Run: headless pygame with SDL's dummy video driver; simulated clock (each Clock.tick advances the game by its frame time, no real sleeping); random seed 0; keys injected as events and as key.get_pressed() state; no mouse input.
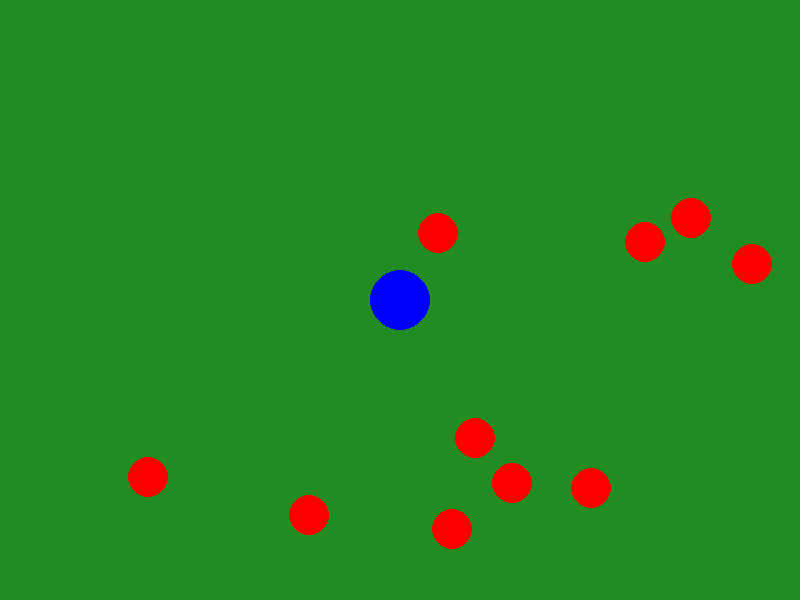
Frame 1 of 4 · flips 1–60 · no input
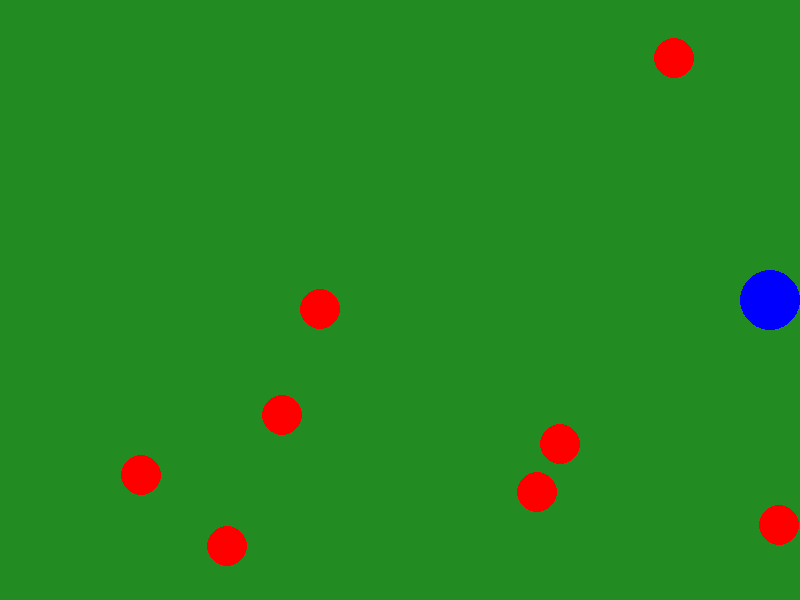
Frame 2 of 4 · flips 61–180 · tapped SPACE, RETURN · held RIGHT (→), D
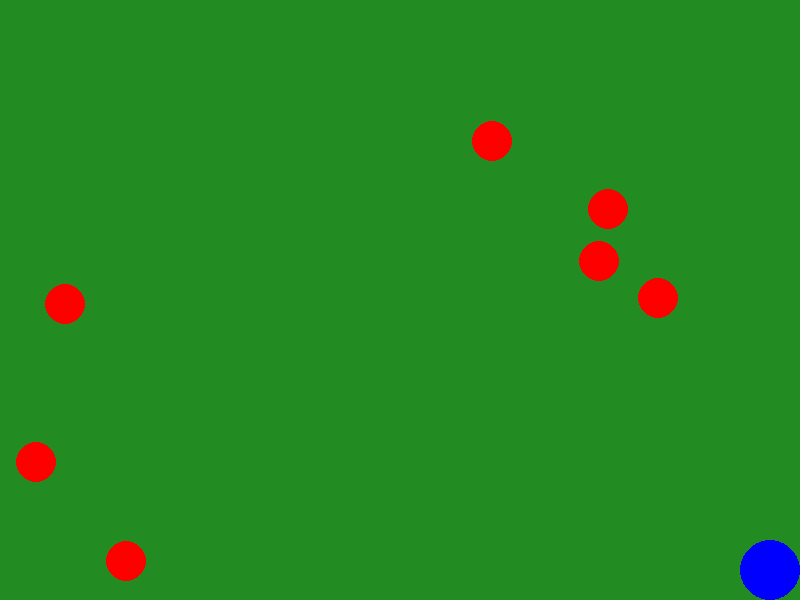
Frame 3 of 4 · flips 181–300 · held DOWN (↓), S
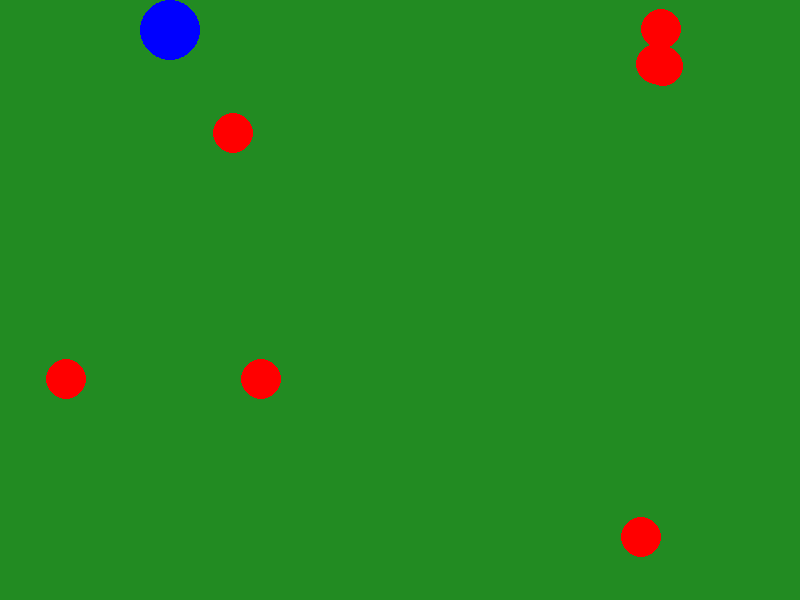
Frame 4 of 4 · flips 301–420 · held LEFT (←), A, UP (↑), W

The pygame program that drew these frames:

import random
import pygame

# --- Configuration
WIDTH, HEIGHT = 800, 600
PLAYER_RADIUS = 30
ENEMY_RADIUS = 20
ENEMY_COUNT = 10
PLAYER_SPEED = 5
ENEMY_SPEED = 2

# --- Setup
pygame.init()
screen = pygame.display.set_mode((WIDTH, HEIGHT))
pygame.display.set_caption("Simple 2D Agar.io-like Game")
clock = pygame.time.Clock()

# --- Player
player_pos = pygame.Vector2(WIDTH // 2, HEIGHT // 2)

# --- Enemies
enemies = []
for _ in range(ENEMY_COUNT):
    pos = pygame.Vector2(random.randint(0, WIDTH), random.randint(0, HEIGHT))
    # Assign each enemy a random direction
    direction = pygame.Vector2(random.uniform(-1, 1), random.uniform(-1, 1)).normalize()
    enemies.append({"pos": pos, "dir": direction})

def move_player(keys, pos):
    if keys[pygame.K_w] or keys[pygame.K_UP]:
        pos.y -= PLAYER_SPEED
    if keys[pygame.K_s] or keys[pygame.K_DOWN]:
        pos.y += PLAYER_SPEED
    if keys[pygame.K_a] or keys[pygame.K_LEFT]:
        pos.x -= PLAYER_SPEED
    if keys[pygame.K_d] or keys[pygame.K_RIGHT]:
        pos.x += PLAYER_SPEED
    # Keep player within screen bounds
    pos.x = max(PLAYER_RADIUS, min(WIDTH - PLAYER_RADIUS, pos.x))
    pos.y = max(PLAYER_RADIUS, min(HEIGHT - PLAYER_RADIUS, pos.y))

def move_enemies(enemy_list):
    for enemy in enemy_list:
        enemy["pos"] += enemy["dir"] * ENEMY_SPEED
        # Bounce off edges of screen
        if enemy["pos"].x < ENEMY_RADIUS or enemy["pos"].x > WIDTH - ENEMY_RADIUS:
            enemy["dir"].x *= -1
        if enemy["pos"].y < ENEMY_RADIUS or enemy["pos"].y > HEIGHT - ENEMY_RADIUS:
            enemy["dir"].y *= -1

def check_collisions():
    """Remove enemies if the player collides with them."""
    global enemies
    remaining_enemies = []
    for enemy in enemies:
        dist = player_pos.distance_to(enemy["pos"])
        if dist > PLAYER_RADIUS + ENEMY_RADIUS:
            remaining_enemies.append(enemy)
        # If collided, enemy is removed
    enemies = remaining_enemies

# --- Game Loop
running = True
while running:
    clock.tick(60)  # 60 FPS
    for event in pygame.event.get():
        if event.type == pygame.QUIT:
            running = False

    keys = pygame.key.get_pressed()
    move_player(keys, player_pos)
    move_enemies(enemies)
    check_collisions()

    # Draw green background
    screen.fill((34, 139, 34))
    # Draw player (blue)
    pygame.draw.circle(screen, (0, 0, 255), player_pos, PLAYER_RADIUS)
    # Draw enemies (red)
    for enemy in enemies:
        pygame.draw.circle(screen, (255, 0, 0), enemy["pos"], ENEMY_RADIUS)

    pygame.display.flip()

pygame.quit()
